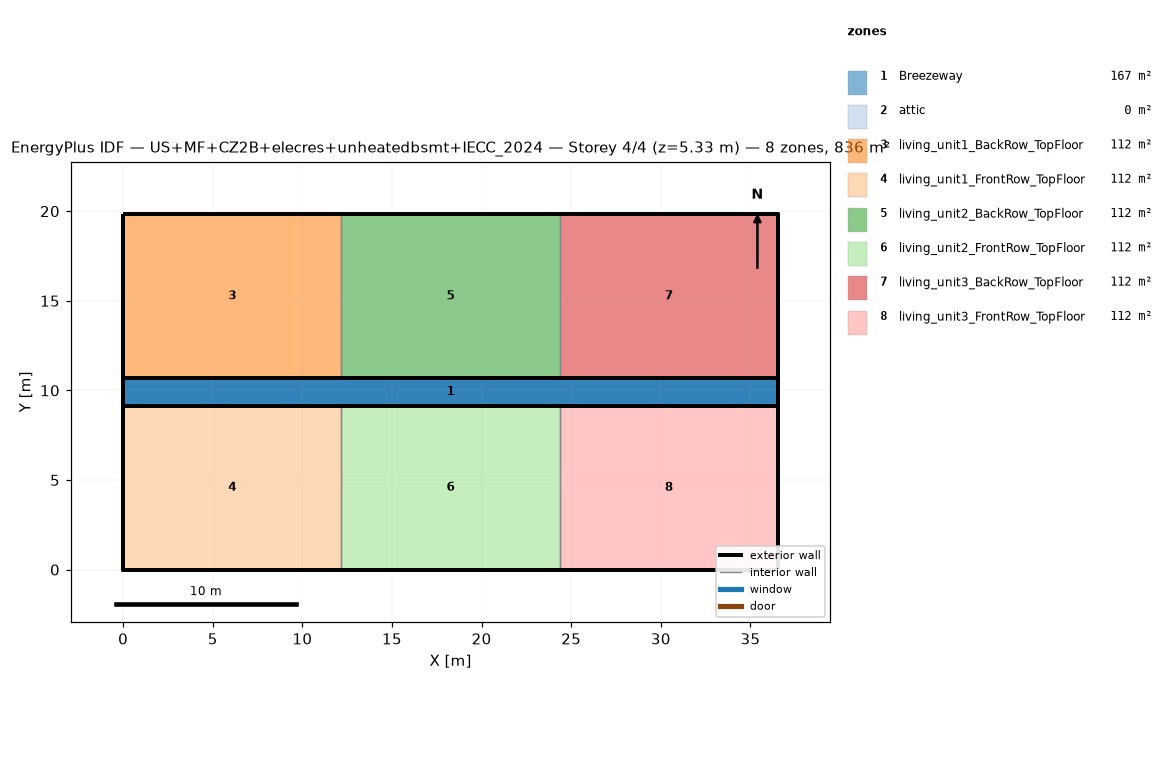
=== STOREY PLAN SPEC (per zone: floor XY polygon, exterior-wall plan segments, windows/doors) ===
zone 1: Breezeway  (167.0 m²)
  floor: (36.54, 9.16) (0.00, 9.16) (0.00, 10.68) (36.54, 10.68)
  floor: (36.54, 9.16) (0.00, 9.16) (0.00, 10.68) (36.54, 10.68)
  floor: (36.54, 9.16) (0.00, 9.16) (0.00, 10.68) (36.54, 10.68)
zone 2: attic  (0.0 m²)
  exterior wall: (36.54, 0.00) – (36.54, 19.84) – (36.54, 9.92)  [29.8 m]
  exterior wall: (0.00, 19.84) – (0.00, 0.00) – (0.00, 9.92)  [29.8 m]
zone 3: living_unit1_BackRow_TopFloor  (111.5 m²)
  floor: (12.18, 10.68) (0.00, 10.68) (0.00, 19.84) (12.18, 19.84)
  exterior wall: (12.18, 19.84) – (0.00, 19.84)  [12.2 m]
  exterior wall: (0.00, 19.84) – (0.00, 10.68)  [9.2 m]
  exterior wall: (0.00, 10.68) – (12.18, 10.68)  [12.2 m]
  interior walls: 1
zone 4: living_unit1_FrontRow_TopFloor  (111.5 m²)
  floor: (12.18, 0.00) (0.00, 0.00) (0.00, 9.16) (12.18, 9.16)
  exterior wall: (0.00, 0.00) – (12.18, 0.00)  [12.2 m]
  exterior wall: (0.00, 9.16) – (0.00, 0.00)  [9.2 m]
  exterior wall: (12.18, 9.16) – (0.00, 9.16)  [12.2 m]
  interior walls: 1
zone 5: living_unit2_BackRow_TopFloor  (111.5 m²)
  floor: (24.36, 10.68) (12.18, 10.68) (12.18, 19.84) (24.36, 19.84)
  exterior wall: (12.18, 10.68) – (24.36, 10.68)  [12.2 m]
  exterior wall: (24.36, 19.84) – (12.18, 19.84)  [12.2 m]
  interior walls: 2
zone 6: living_unit2_FrontRow_TopFloor  (111.5 m²)
  floor: (24.36, 0.00) (12.18, 0.00) (12.18, 9.16) (24.36, 9.16)
  exterior wall: (12.18, 0.00) – (24.36, 0.00)  [12.2 m]
  exterior wall: (24.36, 9.16) – (12.18, 9.16)  [12.2 m]
  interior walls: 2
zone 7: living_unit3_BackRow_TopFloor  (111.5 m²)
  floor: (36.54, 10.68) (24.36, 10.68) (24.36, 19.84) (36.54, 19.84)
  exterior wall: (36.54, 10.68) – (36.54, 19.84)  [9.2 m]
  exterior wall: (36.54, 19.84) – (24.36, 19.84)  [12.2 m]
  exterior wall: (24.36, 10.68) – (36.54, 10.68)  [12.2 m]
  interior walls: 1
zone 8: living_unit3_FrontRow_TopFloor  (111.5 m²)
  floor: (36.54, 0.00) (24.36, 0.00) (24.36, 9.16) (36.54, 9.16)
  exterior wall: (24.36, 0.00) – (36.54, 0.00)  [12.2 m]
  exterior wall: (36.54, 0.00) – (36.54, 9.16)  [9.2 m]
  exterior wall: (36.54, 9.16) – (24.36, 9.16)  [12.2 m]
  interior walls: 1

=== DERIVED (storey summary) ===
Building: US+MF+CZ2B+elecres+unheatedbsmt+IECC_2024
Storey: 4 of 4  (floor level z = 5.33 m)
Storey gross floor area: 836.2 m²
Zones on this storey: 8
  - Breezeway: floor 167.0 m²
  - attic: floor 0.0 m²; exterior wall 59.5 m (81.9 m²); WWR 0.0%
  - living_unit1_BackRow_TopFloor: floor 111.5 m²; exterior wall 33.5 m (86.9 m²); WWR 0.0%
  - living_unit1_FrontRow_TopFloor: floor 111.5 m²; exterior wall 33.5 m (86.9 m²); WWR 0.0%
  - living_unit2_BackRow_TopFloor: floor 111.5 m²; exterior wall 24.4 m (63.1 m²); WWR 0.0%
  - living_unit2_FrontRow_TopFloor: floor 111.5 m²; exterior wall 24.4 m (63.1 m²); WWR 0.0%
  - living_unit3_BackRow_TopFloor: floor 111.5 m²; exterior wall 33.5 m (86.9 m²); WWR 0.0%
  - living_unit3_FrontRow_TopFloor: floor 111.5 m²; exterior wall 33.5 m (86.9 m²); WWR 0.0%
Zone adjacency (shared interzone walls):
  - living_unit1_BackRow_TopFloor ↔ living_unit2_BackRow_TopFloor
  - living_unit1_FrontRow_TopFloor ↔ living_unit2_FrontRow_TopFloor
  - living_unit2_BackRow_TopFloor ↔ living_unit3_BackRow_TopFloor
  - living_unit2_FrontRow_TopFloor ↔ living_unit3_FrontRow_TopFloor